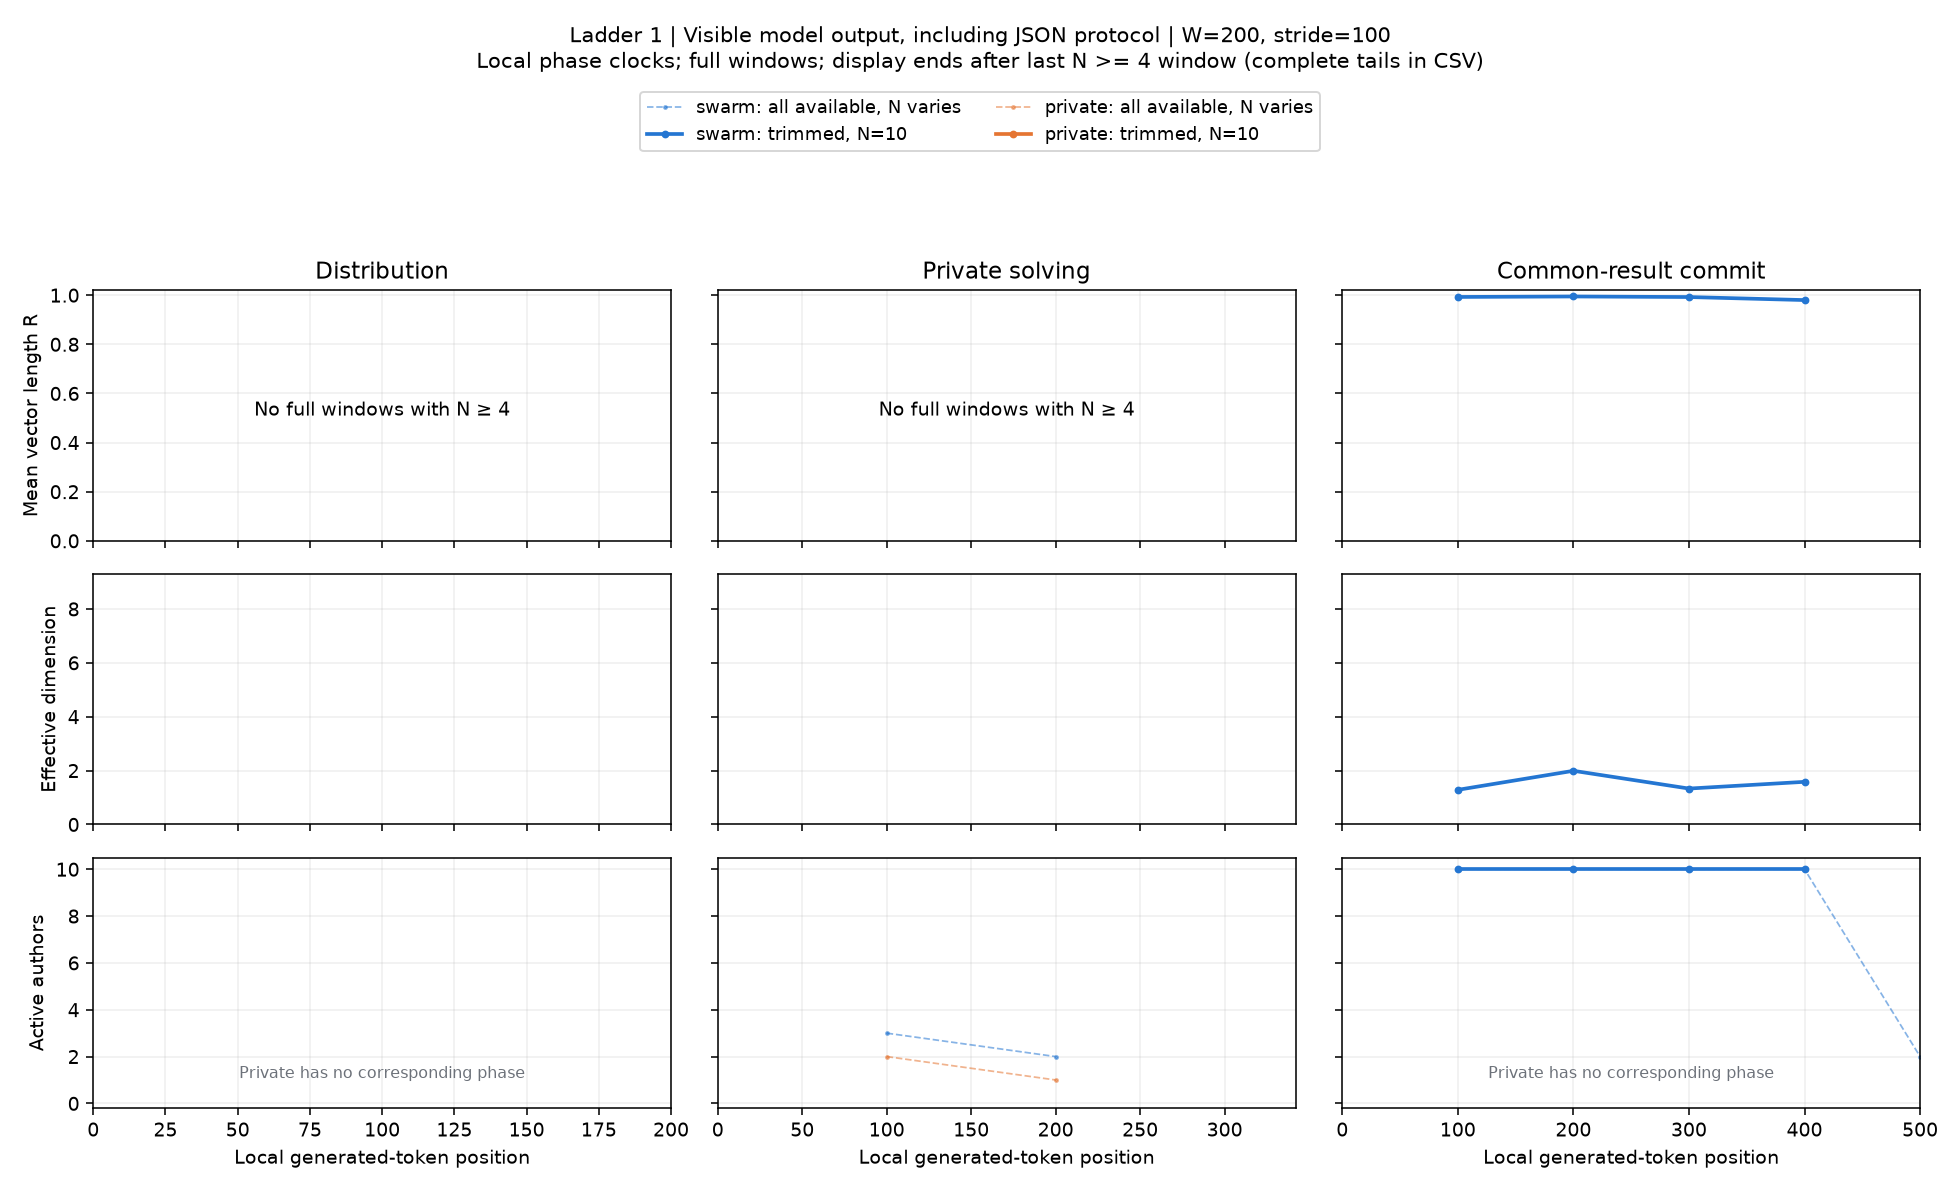

The table this chart was drawn from, first rows:
condition, start, x, n_active, agents, R, eff_dim, pair_cosine, matched_drift, n_matched, rung, channel, width, phase, mode
swarm, 0, 100.0, 3, 2,8,10, nan, nan, nan, nan, 0, 1, visible_output, 200, solving, available
swarm, 100, 200.0, 2, 2,8, nan, nan, nan, nan, 2, 1, visible_output, 200, solving, available
swarm, 0, 100.0, 0, , nan, nan, nan, nan, 0, 1, visible_output, 200, solving, trim
swarm, 100, 200.0, 0, , nan, nan, nan, nan, 0, 1, visible_output, 200, solving, trim
private, 0, 100.0, 2, 2,8, nan, nan, nan, nan, 0, 1, visible_output, 200, solving, available
private, 100, 200.0, 1, 8, nan, nan, nan, nan, 1, 1, visible_output, 200, solving, available
private, 0, 100.0, 0, , nan, nan, nan, nan, 0, 1, visible_output, 200, solving, trim
private, 100, 200.0, 0, , nan, nan, nan, nan, 0, 1, visible_output, 200, solving, trim
swarm, 0, 100.0, 10, 1,2,3,4,5,6,7,8,9,10, 0.9928, 1.285, 0.984, nan, 0, 1, visible_output, 200, exchange, available
swarm, 100, 200.0, 10, 1,2,3,4,5,6,7,8,9,10, 0.9947, 1.992, 0.9883, 0.2369, 10, 1, visible_output, 200, exchange, available
swarm, 200, 300.0, 10, 1,2,3,4,5,6,7,8,9,10, 0.9924, 1.333, 0.9833, 0.2306, 10, 1, visible_output, 200, exchange, available
swarm, 300, 400.0, 10, 1,2,3,4,5,6,7,8,9,10, 0.9801, 1.582, 0.9562, 0.2186, 10, 1, visible_output, 200, exchange, available
swarm, 400, 500.0, 2, 7,8, nan, nan, nan, nan, 2, 1, visible_output, 200, exchange, available
swarm, 500, 600.0, 2, 7,8, nan, nan, nan, nan, 2, 1, visible_output, 200, exchange, available
swarm, 600, 700.0, 2, 7,8, nan, nan, nan, nan, 2, 1, visible_output, 200, exchange, available
swarm, 700, 800.0, 2, 7,8, nan, nan, nan, nan, 2, 1, visible_output, 200, exchange, available
swarm, 800, 900.0, 2, 7,8, nan, nan, nan, nan, 2, 1, visible_output, 200, exchange, available
swarm, 0, 100.0, 10, 1,2,3,4,5,6,7,8,9,10, 0.9928, 1.285, 0.984, nan, 0, 1, visible_output, 200, exchange, trim
swarm, 100, 200.0, 10, 1,2,3,4,5,6,7,8,9,10, 0.9947, 1.992, 0.9883, 0.2369, 10, 1, visible_output, 200, exchange, trim
swarm, 200, 300.0, 10, 1,2,3,4,5,6,7,8,9,10, 0.9924, 1.333, 0.9833, 0.2306, 10, 1, visible_output, 200, exchange, trim
swarm, 300, 400.0, 10, 1,2,3,4,5,6,7,8,9,10, 0.9801, 1.582, 0.9562, 0.2186, 10, 1, visible_output, 200, exchange, trim
swarm, 400, 500.0, 0, , nan, nan, nan, nan, 0, 1, visible_output, 200, exchange, trim
swarm, 500, 600.0, 0, , nan, nan, nan, nan, 0, 1, visible_output, 200, exchange, trim
swarm, 600, 700.0, 0, , nan, nan, nan, nan, 0, 1, visible_output, 200, exchange, trim
swarm, 700, 800.0, 0, , nan, nan, nan, nan, 0, 1, visible_output, 200, exchange, trim
swarm, 800, 900.0, 0, , nan, nan, nan, nan, 0, 1, visible_output, 200, exchange, trim
